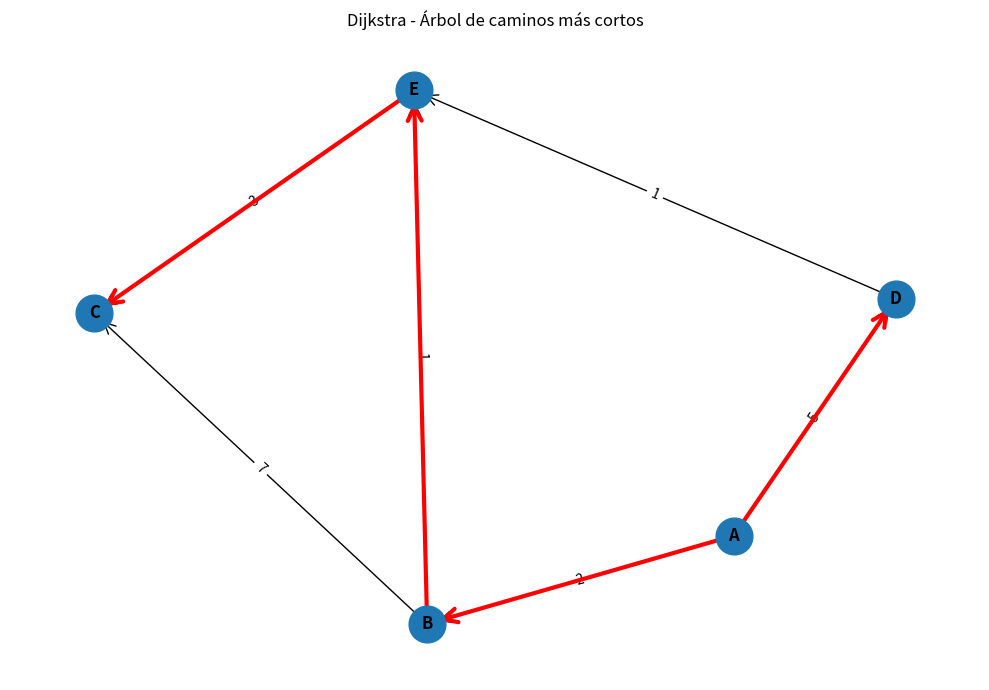

The matplotlib source for this figure:
# ==========================================================
# Alumno: Rodrigo Lagos Navarro
# Registro: 23110148
# Grupo: 6E
# Practica 3 Algoritmo de Dijkstra
# ==========================================================

import heapq                 # Para usar una cola de prioridad (mínimo primero)
import networkx as nx        # Para graficar el grafo
import matplotlib.pyplot as plt

# Definición del grafo como diccionario: cada nodo tiene sus vecinos y pesos
grafo = {
    'A': {'B': 2, 'D': 5},
    'B': {'C': 7, 'E': 1},
    'C': {},
    'D': {'E': 1},
    'E': {'C': 3}
}

NODO_INICIAL = 'A'          # Nodo desde donde empieza Dijkstra

def dijkstra_con_pasos(grafo, inicio):
    dist = {n: float('inf') for n in grafo}   # Distancias iniciales infinitas
    prev = {n: None for n in grafo}           # Para guardar el camino
    dist[inicio] = 0                          # Distancia al inicio es 0
    visitados = set()                         # Conjunto de nodos ya visitados
    heap = [(0, inicio)]                      # Cola de prioridad con tupla (dist, nodo)
    paso = 0

    print("=== DIJKSTRA ===")
    print(f"Inicio: {inicio}\n")

    while heap:                                # Mientras haya nodos por procesar
        d_act, u = heapq.heappop(heap)         # Saca el nodo con menor distancia
        if u in visitados:                     # Si ya fue visitado, lo ignora
            continue
        visitados.add(u)                       # Marca como visitado

        print(f"Actual: {u} (dist = {d_act})")
        print(f"Visitados: {sorted(visitados)}")
        print("Distancias:")
        for n in sorted(grafo.keys()):
            d = dist[n]
            print(f"  {n}: {d if d != float('inf') else 'INF'}")
        print()

        # Explora los vecinos del nodo actual
        for v, w in grafo[u].items():
            if v in visitados:
                continue
            nd = d_act + w                     # Nueva distancia tentativa
            if nd < dist[v]:                   # Si encontramos una mejor ruta
                print(f"  Mejora {v}: {dist[v]} -> {nd}")
                dist[v] = nd                   # Actualiza distancia
                prev[v] = u                    # Guarda el nodo anterior
                heapq.heappush(heap, (nd, v))  # SE meto en la cola de prioridad
        print()

    return dist, prev

def graficar(grafo, prev):
    G = nx.DiGraph()                            # Crea un grafo dirigido
    for u in grafo:
        for v, w in grafo[u].items():           # Agrega aristas con sus pesos
            G.add_edge(u, v, weight=w)

    pos = nx.spring_layout(G, seed=42)          # Layout para dibujarlo
    plt.figure(figsize=(10, 7))
    nx.draw_networkx_nodes(G, pos, node_size=700)
    nx.draw_networkx_edges(G, pos, arrowstyle="->", arrowsize=20)
    nx.draw_networkx_labels(G, pos, font_size=12, font_weight="bold")

    etiquetas = nx.get_edge_attributes(G, 'weight')
    nx.draw_networkx_edge_labels(G, pos, edge_labels=etiquetas)  # Muestra los pesos

    # Dibuja en color rojo las aristas del árbol de caminos más cortos
    aristas_arbol = [(p, n) for n, p in prev.items() if p is not None]
    nx.draw_networkx_edges(
        G, pos,
        edgelist=aristas_arbol,
        width=3,
        edge_color="red",
        arrowstyle="->",
        arrowsize=25
    )

    plt.title("Dijkstra - Árbol de caminos más cortos")
    plt.axis("off")
    plt.tight_layout()
    plt.show()

if __name__ == "__main__":
    dist, prev = dijkstra_con_pasos(grafo, NODO_INICIAL)  # Ejecuto Dijkstra

    print("Distancias finales:")
    for n, d in dist.items():                             # Imprime resultados
        print(f"  {n}: {d if d != float('inf') else 'INF'}")

    graficar(grafo, prev)                                 # Dibuja el grafo final
